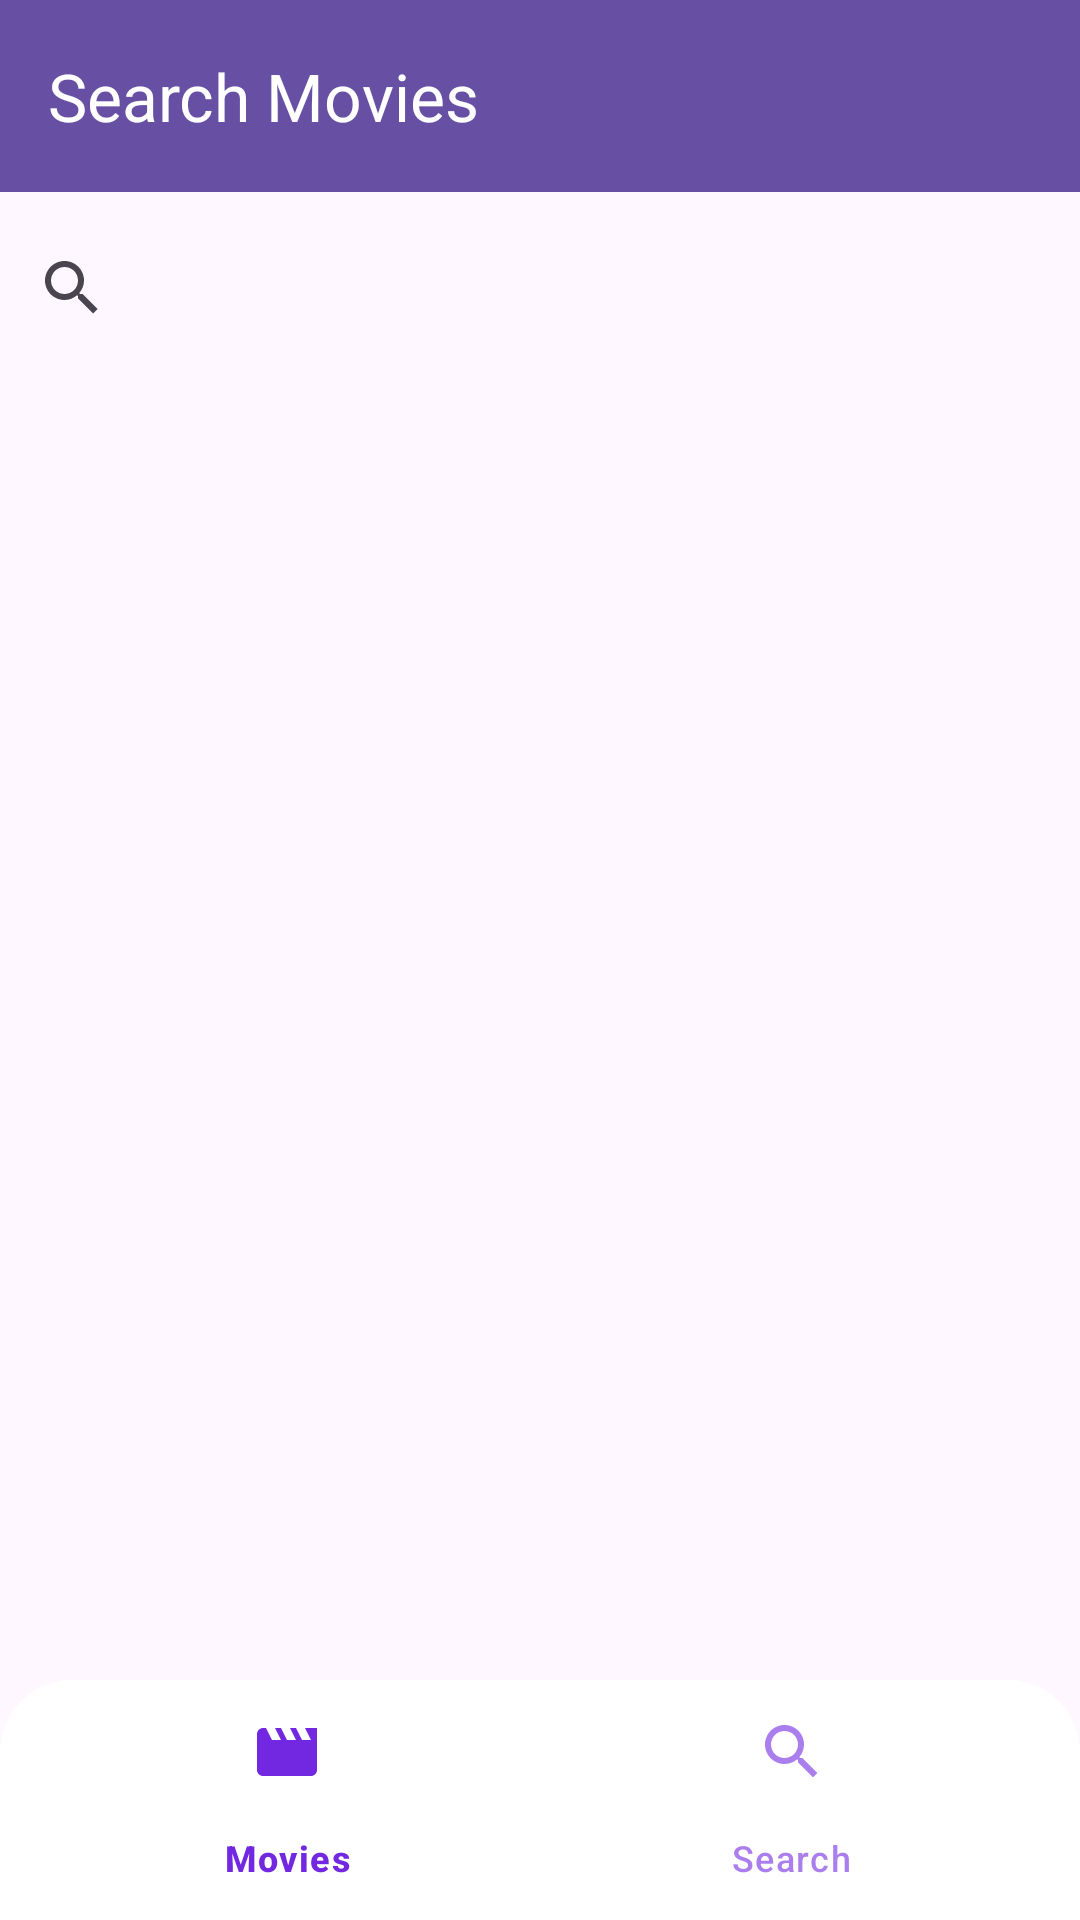

The Android layout XML behind this screen, and the referenced resources:
<!-- AndroidManifest.xml: application theme Theme.MovieAppGazi -->
<!-- res/layout/avtivity_search.xml -->
<?xml version="1.0" encoding="utf-8"?>
<androidx.constraintlayout.widget.ConstraintLayout xmlns:android="http://schemas.android.com/apk/res/android"
    xmlns:app="http://schemas.android.com/apk/res-auto"
    xmlns:tools="http://schemas.android.com/tools"
    android:layout_width="match_parent"
    android:layout_height="match_parent"
    tools:context=".SearchActivity">


    <com.google.android.material.bottomnavigation.BottomNavigationView
        android:id="@+id/nav"
        android:layout_width="match_parent"
        android:layout_height="wrap_content"
        android:layout_marginTop="702dp"
        app:layout_constraintBottom_toBottomOf="parent"
        app:layout_constraintEnd_toEndOf="parent"
        app:layout_constraintHorizontal_bias="0.0"
        app:layout_constraintStart_toStartOf="parent"
        app:layout_constraintVertical_bias="1.0"
        app:menu="@menu/menu_bar"
        android:background="@drawable/shape_menu"
        app:itemTextColor="@drawable/selector_menu"
        app:itemIconTint="@drawable/selector_menu"
        />

    <androidx.appcompat.widget.Toolbar
        android:id="@+id/toolbar"
        android:layout_width="match_parent"
        android:layout_height="?attr/actionBarSize"
        android:background="?attr/colorPrimary"
        android:elevation="4dp"
        app:layout_constraintStart_toStartOf="parent"
        app:layout_constraintEnd_toEndOf="parent"
        app:layout_constraintTop_toTopOf="parent"
        app:title="Search Movies"
        app:titleTextColor="@color/white" />

    <SearchView
        android:id="@+id/searchView"
        android:layout_width="match_parent"
        android:layout_height="?attr/actionBarSize"
        app:layout_constraintEnd_toEndOf="parent"
        app:layout_constraintStart_toStartOf="parent"
        app:layout_constraintTop_toBottomOf="@+id/toolbar"
        app:layout_constraintBottom_toTopOf="@+id/recyclerview" />

    <androidx.recyclerview.widget.RecyclerView
        android:id="@+id/recyclerview"
        android:layout_width="0dp"
        android:layout_height="0dp"
        app:layout_constraintEnd_toEndOf="parent"
        app:layout_constraintStart_toStartOf="parent"
        app:layout_constraintBottom_toTopOf="@id/nav"
        app:layout_constraintTop_toBottomOf="@+id/searchView" />


</androidx.constraintlayout.widget.ConstraintLayout>
<!-- resources referenced by this layout -->
<resources>
  <!-- drawable selector_menu (drawable) -->
  <?xml version="1.0" encoding="utf-8"?>
  <selector xmlns:android="http://schemas.android.com/apk/res/android">
  
      <item
          android:color="#7128E0"
          android:state_selected="true" />
  
      <item
          android:color="#997128E0"
          android:state_selected="false" />
  
  </selector>
  <!-- drawable shape_menu (drawable) -->
  <?xml version="1.0" encoding="utf-8"?>
  <shape xmlns:android="http://schemas.android.com/apk/res/android">
  
      <solid
          android:color="#FFF" />
      <corners
          android:topLeftRadius="24dp"
          android:topRightRadius="24dp" />
  
  
  
  </shape>
  <style name="Theme.MovieAppGazi" parent="Base.Theme.MovieAppGazi" />
  <style name="Base.Theme.MovieAppGazi" parent="Theme.Material3.DayNight.NoActionBar">
          
          
      </style>
  <!-- not gathered from this repository: default colours our renderer supplied (Android Studio template values) -->
  <color name="white">#FFFFFFFF</color>
</resources>
